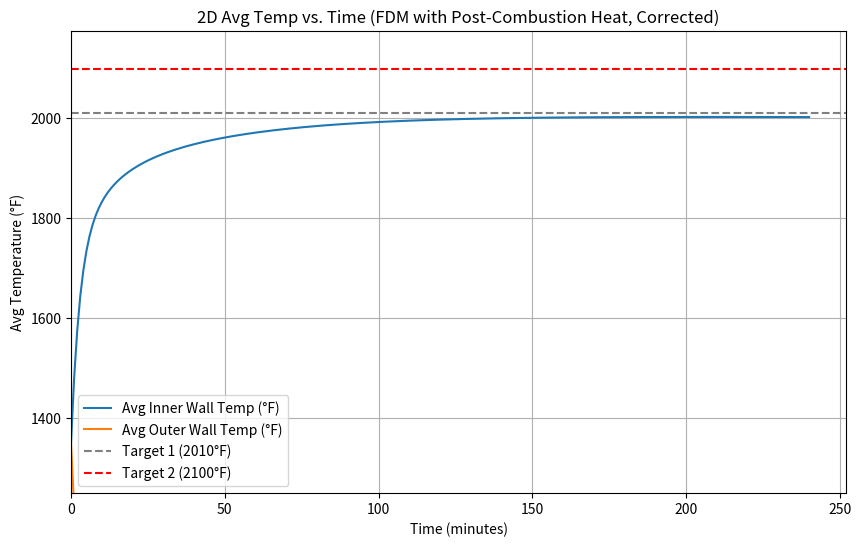
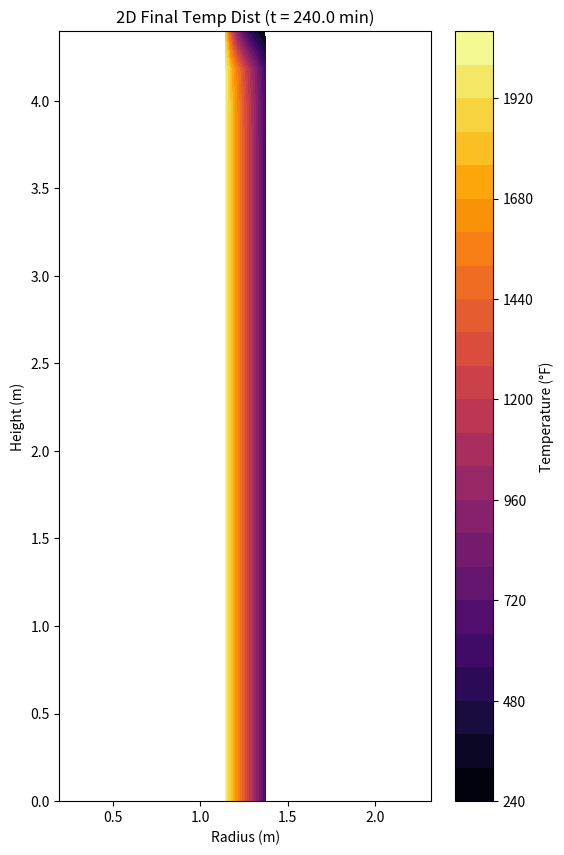

The matplotlib source for these figures, in order:
import numpy as np
import pandas as pd
import matplotlib.pyplot as plt
import time

# --- Helper Functions (Define BEFORE use) ---
def K_to_F(T_K):
    if isinstance(T_K, float) and np.isnan(T_K): return np.nan
    try: return (T_K - 273.15) * 9/5 + 32
    except TypeError: return np.nan

# h_in Calculation - USES T_gas_original_K
def calculate_h_in_py(T_gas_K_original, T_wall_inner_K, Re, Pr, gas_k, D_mean, epsilon_gas, epsilon_wall_inner, sigma):
    T_wall_inner_avg = np.mean(T_wall_inner_K) if isinstance(T_wall_inner_K, np.ndarray) else T_wall_inner_K
    if T_wall_inner_avg is None or np.isnan(T_wall_inner_avg): T_wall_inner_avg = 0
    # Convection
    if Pr >= 0.6 and Re > 10000: Nu = 0.023 * (Re**0.8) * (Pr**0.4); h_conv = Nu * gas_k / D_mean
    else: h_conv = 50.0
    # Radiation
    h_rad = 0.0; deltaT = T_gas_K_original - T_wall_inner_avg
    if abs(deltaT) > 0.01:
        try:
            if T_gas_K_original > 0 and T_wall_inner_avg > 0: h_rad = sigma * epsilon_gas * epsilon_wall_inner * (T_gas_K_original**4 - T_wall_inner_avg**4) / deltaT
            else: h_rad = 0.0
        except (OverflowError, ZeroDivisionError): h_rad = 4*sigma*epsilon_gas*epsilon_wall_inner*T_gas_K_original**3 if T_gas_K_original > 0 else 0.0
    else: h_rad = 4*sigma*epsilon_gas*epsilon_wall_inner*T_gas_K_original**3 if T_gas_K_original > 0 else 0.0
    return h_conv + max(0.0, h_rad)

# h_out Calculation - Original
def calculate_h_out_py(T_wall_outer_K, T_ambient_K, epsilon_outer, sigma, L_char):
    T_wall_outer_avg = np.mean(T_wall_outer_K) if isinstance(T_wall_outer_K, np.ndarray) else T_wall_outer_K
    if T_wall_outer_avg is None or np.isnan(T_wall_outer_avg): T_wall_outer_avg = T_ambient_K
    # Natural Convection
    h_conv_nat = 2.0; deltaT = T_wall_outer_avg - T_ambient_K
    if deltaT > 0 and L_char > 0:
        try: h_conv_calc = 1.42 * (deltaT / L_char)**0.25; h_conv_nat = min(20.0, max(2.0, h_conv_calc))
        except (ValueError, OverflowError): h_conv_nat = 2.0
    # Radiation
    h_rad_out = 0.0; deltaT_rad = T_wall_outer_avg - T_ambient_K
    if abs(deltaT_rad) > 0.01:
        try:
            if T_wall_outer_avg > 0 and T_ambient_K > 0: h_rad_out = sigma * epsilon_outer * (T_wall_outer_avg**4 - T_ambient_K**4) / deltaT_rad
            else: h_rad_out = 0.0
        except (OverflowError, ZeroDivisionError): h_rad_out = 4*sigma*epsilon_outer*T_ambient_K**3 if T_ambient_K > 0 else 0.0
    else: h_rad_out = 4*sigma*epsilon_outer*T_ambient_K**3 if T_ambient_K > 0 else 0.0
    return h_conv_nat + max(0.0, h_rad_out)

# --- Parameters ---
params = {
  # --- Temperatures ---
  "T_wall_start_K": 1005.3722222222221,       # USER INPUT - Change according to requirements (Initial Wall Temp K)
  "T_wall_target1_K": 1372.0388888888888,     # USER INPUT - Change according to requirements (~2010 F - Avg Inner)
  "T_wall_target2_K": 1422.0388888888888,     # USER INPUT - Change according to requirements (~2100 F - Avg Inner)
  "T_gas_original_K": 1258.8249999999998,     # USER INPUT - Change according to requirements (~1806 F)
  "T_ambient_K": 298.15,                      # USER INPUT - Change according to requirements
  # --- Geometry & Mass (Derived) ---
  "A_inner_total_m2": 34.98648712421236,      # Derived (Flux)
  "A_outer_total_m2": 42.95377026546754,      # Derived (Ref)
  "Mass_refractory_kg": 26094.113670727387,    # Derived (Ref)
  "thickness_m": 0.2286,                     # Derived
  "D_inner_mean_m": 2.2885400000000002,     # Derived (Also L_char_top)
  "H_m": 4.39674,                           # Derived (Height, L_char_side)
  # --- Material Properties ---
  "Cp_refractory_J_kgK": 910.0,              # USER INPUT - Change according to requirements
  "k_refractory_W_mK": 1.75,               # USER INPUT - Change according to requirements
  "rho_refractory_kgm3": 2872.0,            # USER INPUT - Change according to requirements
  "epsilon_wall_inner": 0.8,               # ASSUMPTION - Change according to requirements
  "epsilon_wall_outer": 0.7,               # ASSUMPTION - Change according to requirements
  # --- Gas Properties (User provided) ---
  "gas_k_W_mK": 0.0454,                   # USER INPUT - Change according to requirements
  "Pr": 0.5369252775330396,                # USER INPUT - Change according to requirements
  "Re": 5058684.615348837,                 # USER INPUT - Change according to requirements
  "epsilon_gas_est": 0.15,                # ASSUMPTION - Change according to requirements
  # --- Constants ---
  "sigma": 5.67e-08
}
params['alpha_refractory'] = params['k_refractory_W_mK'] / (params['rho_refractory_kgm3'] * params['Cp_refractory_J_kgK']) if (params['rho_refractory_kgm3'] * params['Cp_refractory_J_kgK']) != 0 else 0

r_inner_avg = params['D_inner_mean_m'] / 2.0
r_outer_avg = r_inner_avg + params['thickness_m']

# --- Post-Combustion Heat Input ---
try: Q_post_comb_W = _Q_post_comb_W if '_Q_post_comb_W' in locals() else 663221.1
except NameError: Q_post_comb_W = 663221.1 # Default
q_dot_post_combustion_Wm2 = 0
if params['A_inner_total_m2'] > 0: q_dot_post_combustion_Wm2 = Q_post_comb_W / params['A_inner_total_m2']
print(f"--- Using Post-Combustion Heat Flux: {q_dot_post_combustion_Wm2:.1f} W/m² (Requires Inlet Area Assumption) ---")
print(f"--- Using T_gas_original: {params['T_gas_original_K']:.1f} K for sensible heat calc ---")
print(f"--- Using Original Heat Loss Calculation ---")

# --- 2D Finite Difference Setup ---
Nr = 11 # USER INPUT - Change spatial resolution if needed
Nz = 21 # USER INPUT - Change spatial resolution if needed
dr = params['thickness_m'] / (Nr - 1) if Nr > 1 else params['thickness_m']
dz = params['H_m'] / (Nz - 1) if Nz > 1 else params['H_m']
r_nodes = np.linspace(r_inner_avg, r_outer_avg, Nr) if Nr > 1 else np.array([r_inner_avg])
z_nodes = np.linspace(0, params['H_m'], Nz) if Nz > 1 else np.array([0])

# --- Stability & Time Step ---
courant_factor = 0.4
max_dt_stability_2d = float('inf')
if Nr>1 and Nz>1 and dr>0 and dz>0 and r_inner_avg*dr*params['alpha_refractory']!=0:
   denom_dt_check = params['alpha_refractory'] * ( (1/dr**2 + 1/(r_inner_avg * dr)) + 1/dz**2 )
   if denom_dt_check != 0: max_dt_stability_2d = courant_factor / denom_dt_check
dt = min(max_dt_stability_2d, 2.0) # ASSUMPTION - Limit max dt
dt = max(dt, 0.001) if dt > 0 else 0.001

print(f"\n--- 2D FDM Simulation Setup (Post-Combustion, Corrected) ---")
print(f"Nodes: Nr={Nr}, Nz={Nz}. Steps: dr={dr:.4f} m, dz={dz:.4f} m")
print(f"Alpha: {params['alpha_refractory']:.3e} m²/s")
print(f"Max stable dt: {max_dt_stability_2d:.3f} s, Chosen dt: {dt:.3f} s")

# --- Initialization ---
T = np.full((Nr, Nz), params['T_wall_start_K'])
T_new = np.copy(T)
# Pre-calc factors
Fo_r, Fo_z = 0, 0; r_inv = np.zeros_like(r_nodes); dr_inv, dz_inv = 0, 0
if dr > 0: Fo_r = params['alpha_refractory'] * dt / dr**2; dr_inv = 1.0 / dr
if dz > 0: Fo_z = params['alpha_refractory'] * dt / dz**2; dz_inv = 1.0 / dz
non_zero_r_mask = r_nodes != 0
if np.any(non_zero_r_mask): r_inv[non_zero_r_mask] = 1.0 / r_nodes[non_zero_r_mask]

t_seconds = 0.0
results_2d = {"Time_min": [], "T_inner_avg_K": [], "T_outer_avg_K": [], "T_inner_avg_F": [], "T_outer_avg_F": []}
time_target1_min = None; time_target2_min = None
output_interval_seconds = 60.0; next_output_time = 0.0

print("\nStarting 2D simulation (Post-Combustion, Corrected)...")
start_sim_time = time.time()
max_time_simulate_hrs = 4 # ASSUMPTION - Safety limit
max_t_seconds = max_time_simulate_hrs * 3600

# --- Simulation Loop ---
current_T_inner_avg = np.mean(T[0, :])
while current_T_inner_avg < params['T_wall_target2_K']:
    if t_seconds > max_t_seconds: print(f"Warning: 2D Sim stopped after {max_time_simulate_hrs} hours."); break
    if dt <= 0: break

    # Store results
    if t_seconds >= next_output_time:
        outer_temps_avg = np.mean(T[Nr-1, :]) if Nr > 0 else np.nan
        results_2d["Time_min"].append(t_seconds / 60.0)
        results_2d["T_inner_avg_K"].append(current_T_inner_avg)
        results_2d["T_outer_avg_K"].append(outer_temps_avg)
        results_2d["T_inner_avg_F"].append(K_to_F(current_T_inner_avg))
        results_2d["T_outer_avg_F"].append(K_to_F(outer_temps_avg))
        next_output_time += output_interval_seconds
        if int(t_seconds / 60.0) % 5 == 0 and (t_seconds - (int(t_seconds / 60.0)//5 * 5 * 60)) < dt:
             print(f"Time: {t_seconds/60.0:.1f} min, Avg T_inner: {K_to_F(current_T_inner_avg):.1f} °F, Avg T_outer: {K_to_F(outer_temps_avg):.1f} °F")

    # --- Update FDM ---
    h_in = calculate_h_in_py(params['T_gas_original_K'], T[0, :], params['Re'], params['Pr'], params['gas_k_W_mK'], params['D_inner_mean_m'], params['epsilon_gas_est'], params['epsilon_wall_inner'], params['sigma'])
    h_out = calculate_h_out_py(T[Nr-1, :], params['T_ambient_K'], params['epsilon_wall_outer'], params['sigma'], params['H_m'])
    h_top = calculate_h_out_py(T[:, Nz-1], params['T_ambient_K'], params['epsilon_wall_outer'], params['sigma'], params['D_inner_mean_m']) # Use D_mean approx

    Bi_out_dr, Bi_top_dz = 0, 0
    if params['k_refractory_W_mK'] != 0:
        if dr > 0 : Bi_out_dr = h_out * dr / params['k_refractory_W_mK']
        if dz > 0 : Bi_top_dz = h_top * dz / params['k_refractory_W_mK']

    # Interior Nodes
    if Nr > 2 and Nz > 2:
        for i in range(1, Nr - 1):
            for j in range(1, Nz - 1):
                dTdr_term = r_inv[i] * (T[i+1, j] - T[i-1, j]) * 0.5 * dr_inv if (r_nodes[i]!=0 and dr!=0) else 0
                d2Tdr2 = (T[i+1, j] - 2*T[i, j] + T[i-1, j]) * dr_inv**2 if dr != 0 else 0
                d2Tdz2 = (T[i, j+1] - 2*T[i, j] + T[i, j-1]) * dz_inv**2 if dz != 0 else 0
                T_new[i, j] = T[i, j] + params['alpha_refractory'] * dt * (d2Tdr2 + dTdr_term + d2Tdz2)

    # Boundaries (excluding corners)
    if Nz > 2: # Sides
        for j in range(1, Nz - 1):
            if Nr > 1: # Inner Boundary (Modified for Flux)
               local_flux_term_inner = (h_in * (params['T_gas_original_K'] - T[0,j]) + q_dot_post_combustion_Wm2) * dr / params['k_refractory_W_mK'] if (params['k_refractory_W_mK']!=0 and dr!=0) else 0
               d2Tdz2_in = (T[0, j+1] - 2*T[0, j] + T[0, j-1]) * dz_inv**2 if dz!=0 else 0
               radial_term_in = 2*Fo_r * ( T[1, j] - T[0, j] + local_flux_term_inner ) if dr!=0 else 0
               T_new[0, j] = T[0, j] + params['alpha_refractory'] * dt * d2Tdz2_in + radial_term_in
            if Nr > 1: # Outer Boundary
               d2Tdz2_out = (T[Nr-1, j+1] - 2*T[Nr-1, j] + T[Nr-1, j-1]) * dz_inv**2 if dz!=0 else 0
               radial_term_out = 2*Fo_r * ( T[Nr-2, j] - T[Nr-1, j] - Bi_out_dr * (T[Nr-1, j] - params['T_ambient_K']) ) if dr!=0 else 0
               T_new[Nr-1, j] = T[Nr-1, j] + params['alpha_refractory'] * dt * d2Tdz2_out + radial_term_out
    if Nr > 2: # Top/Bottom
       for i in range(1, Nr - 1):
           if Nz > 1: # Bottom (Adiabatic)
               d2Tdr2_bot = (T[i+1, 0] - 2*T[i, 0] + T[i-1, 0]) * dr_inv**2 if dr!=0 else 0
               dTdr_term_bot = r_inv[i] * (T[i+1, 0] - T[i-1, 0]) * 0.5 * dr_inv if (r_nodes[i]!=0 and dr!=0) else 0
               axial_term_bot = 2*Fo_z*(T[i, 1]-T[i, 0]) if dz!=0 else 0
               T_new[i, 0] = T[i, 0] + params['alpha_refractory'] * dt * (d2Tdr2_bot + dTdr_term_bot) + axial_term_bot
           if Nz > 1: # Top (Convection)
               d2Tdr2_top = (T[i+1, Nz-1] - 2*T[i, Nz-1] + T[i-1, Nz-1]) * dr_inv**2 if dr!=0 else 0
               dTdr_term_top = r_inv[i] * (T[i+1, Nz-1] - T[i-1, Nz-1]) * 0.5 * dr_inv if (r_nodes[i]!=0 and dr!=0) else 0
               axial_term_top_conv = 2*Fo_z*(T[i, Nz-2] - T[i, Nz-1] - Bi_top_dz*(T[i, Nz-1] - params['T_ambient_K'])) if dz!=0 else 0
               T_new[i, Nz-1] = T[i, Nz-1] + params['alpha_refractory']*dt*(d2Tdr2_top + dTdr_term_top) + axial_term_top_conv

    # Corner Nodes
    if Nr > 1 and Nz > 1:
       # Inner Bottom (0, 0)
       local_flux_00 = (h_in * (params['T_gas_original_K'] - T[0,0]) + q_dot_post_combustion_Wm2)*dr/params['k_refractory_W_mK'] if (params['k_refractory_W_mK']!=0 and dr!=0) else 0
       rad_term = 2*Fo_r * (T[1, 0] - T[0, 0] + local_flux_00) if dr!=0 else 0
       ax_term = 2*Fo_z * (T[0, 1] - T[0, 0]) if dz!=0 else 0
       T_new[0, 0] = T[0, 0] + rad_term + ax_term
       # Outer Bottom (Nr-1, 0)
       rad_term = 2*Fo_r * (T[Nr-2, 0] - T[Nr-1, 0] - Bi_out_dr * (T[Nr-1, 0] - params['T_ambient_K'])) if dr!=0 else 0
       ax_term = 2*Fo_z * (T[Nr-1, 1] - T[Nr-1, 0]) if dz!=0 else 0
       T_new[Nr-1, 0] = T[Nr-1, 0] + rad_term + ax_term
       # Inner Top (0, Nz-1)
       local_flux_0N = (h_in * (params['T_gas_original_K'] - T[0,Nz-1]) + q_dot_post_combustion_Wm2)*dr/params['k_refractory_W_mK'] if (params['k_refractory_W_mK']!=0 and dr!=0) else 0
       rad_term = 2*Fo_r * (T[1, Nz-1] - T[0, Nz-1] + local_flux_0N) if dr!=0 else 0
       ax_term = 2*Fo_z * (T[0, Nz-2] - T[0, Nz-1] - Bi_top_dz * (T[0, Nz-1] - params['T_ambient_K'])) if dz!=0 else 0
       T_new[0, Nz-1] = T[0, Nz-1] + rad_term + ax_term
       # Outer Top (Nr-1, Nz-1)
       rad_term = 2*Fo_r * (T[Nr-2, Nz-1] - T[Nr-1, Nz-1] - Bi_out_dr * (T[Nr-1, Nz-1] - params['T_ambient_K'])) if dr!=0 else 0
       ax_term = 2*Fo_z * (T[Nr-1, Nz-2] - T[Nr-1, Nz-1] - Bi_top_dz * (T[Nr-1, Nz-1] - params['T_ambient_K'])) if dz!=0 else 0
       T_new[Nr-1, Nz-1] = T[Nr-1, Nz-1] + rad_term + ax_term

    # Check stability
    if np.isnan(T_new).any() or np.isinf(T_new).any(): print("Error: NaN/Inf detected. Sim unstable."); break

    # --- Check Targets ---
    next_T_inner_avg = np.mean(T_new[0, :])
    dTdt_avg_K_min_approx = (next_T_inner_avg - current_T_inner_avg) / dt * 60.0 if dt > 0 else 0
    if current_T_inner_avg < params['T_wall_target1_K'] <= next_T_inner_avg and time_target1_min is None:
        time_target1_min = (t_seconds / 60.0) + (params['T_wall_target1_K'] - current_T_inner_avg) / dTdt_avg_K_min_approx if dTdt_avg_K_min_approx > 0 else (t_seconds / 60.0)
        print(f"--- Target 1 ({K_to_F(params['T_wall_target1_K']):.0f}°F Avg Inner) reached at ~{time_target1_min:.2f} min ---")
    if current_T_inner_avg < params['T_wall_target2_K'] <= next_T_inner_avg and time_target2_min is None:
        time_target2_min = (t_seconds / 60.0) + (params['T_wall_target2_K'] - current_T_inner_avg) / dTdt_avg_K_min_approx if dTdt_avg_K_min_approx > 0 else (t_seconds / 60.0)
        print(f"--- Target 2 ({K_to_F(params['T_wall_target2_K']):.0f}°F Avg Inner) reached at ~{time_target2_min:.2f} min ---")

    # Update T and Time
    T = np.copy(T_new)
    current_T_inner_avg = np.mean(T[0,:])
    t_seconds += dt

# --- Final Logging & Saving ---
time_final = min(t_seconds / 60.0, max_time_simulate_hrs*60)
if not (np.isnan(T).any() or np.isinf(T).any()) and Nr>0 and Nz>0:
    inner_temps_avg = np.mean(T[0, :])
    outer_temps_avg = np.mean(T[Nr-1, :])
    if inner_temps_avg > params['T_wall_target2_K']: inner_temps_avg = params['T_wall_target2_K'] # Cap
else: inner_temps_avg = outer_temps_avg = np.nan

# Add final row only if distinct
if len(results_2d["Time_min"]) == 0 or results_2d["Time_min"][-1] < time_final:
   results_2d["Time_min"].append(time_final)
   results_2d["T_inner_avg_K"].append(inner_temps_avg)
   results_2d["T_outer_avg_K"].append(outer_temps_avg)
   results_2d["T_inner_avg_F"].append(K_to_F(inner_temps_avg))
   results_2d["T_outer_avg_F"].append(K_to_F(outer_temps_avg))

end_sim_time = time.time()
print(f"\n2D Simulation (Post-Combustion, Corrected) complete.")
print(f"Python calculation took: {end_sim_time - start_sim_time:.2f} seconds.")
print(f"\n--- RESULTS (2D FDM Model) ---")
if time_target1_min is not None: print(f"Time to reach {K_to_F(params['T_wall_target1_K']):.0f}°F (Target 1 - Avg Inner): {time_target1_min:.2f} minutes")
else: print(f"Target 1 ({K_to_F(params['T_wall_target1_K']):.0f}°F) was NOT reached. Max Avg Inner: {K_to_F(inner_temps_avg):.1f}°F at {time_final:.1f} min")
if time_target2_min is not None: print(f"Time to reach {K_to_F(params['T_wall_target2_K']):.0f}°F (Target 2 - Avg Inner): {time_target2_min:.2f} minutes")
else: print(f"Target 2 ({K_to_F(params['T_wall_target2_K']):.0f}°F) was NOT reached. Max Avg Inner: {K_to_F(inner_temps_avg):.1f}°F at {time_final:.1f} min")


try:
    df_results_2d = pd.DataFrame(results_2d)
    csv_filename_2d = "ladle_heating_sim_2D_PostComb_Corrected.csv"
    df_results_2d.to_csv(csv_filename_2d, index=False, float_format='%.3f')
    print(f"\n2D (Post-Combustion, Corrected) results saved to {csv_filename_2d}")

    # Plotting
    plt.figure(figsize=(10, 6))
    plt.plot(df_results_2d["Time_min"], df_results_2d["T_inner_avg_F"], label="Avg Inner Wall Temp (°F)")
    plt.plot(df_results_2d["Time_min"], df_results_2d["T_outer_avg_F"], label="Avg Outer Wall Temp (°F)")
    plt.xlabel("Time (minutes)"); plt.ylabel("Avg Temperature (°F)")
    plt.title("2D Avg Temp vs. Time (FDM with Post-Combustion Heat, Corrected)")
    plt.axhline(y=K_to_F(params['T_wall_target1_K']), color='grey', linestyle='--', label=f'Target 1 ({K_to_F(params["T_wall_target1_K"]):.0f}°F)')
    plt.axhline(y=K_to_F(params['T_wall_target2_K']), color='r', linestyle='--', label=f'Target 2 ({K_to_F(params["T_wall_target2_K"]):.0f}°F)')
    if time_target1_min is not None: plt.axvline(x=time_target1_min, color='grey', linestyle=':', label=f'T1 Time ({time_target1_min:.1f} min)')
    if time_target2_min is not None: plt.axvline(x=time_target2_min, color='r', linestyle=':', label=f'T2 Time ({time_target2_min:.1f} min)')
    plt.legend(); plt.grid(True); plt.ylim(bottom=K_to_F(params['T_wall_start_K'])-100); plt.xlim(left=0)
    plot_filename_2d = "ladle_heating_plot_2D_avg_PostComb_Corrected.png"
    plt.savefig(plot_filename_2d)
    print(f"2D avg temp plot (Post-Combustion, Corrected) saved to {plot_filename_2d}")
    plt.show()

    # Plot final distribution if stable
    if not (np.isnan(T).any() or np.isinf(T).any()) and Nr>0 and Nz>0:
       plt.figure(figsize=(6, 10))
       R_grid, Z_grid = np.meshgrid(r_nodes, z_nodes, indexing='ij')
       temp_F_final = K_to_F(T); contour = plt.contourf(R_grid, Z_grid, temp_F_final, cmap='inferno', levels=25)
       plt.colorbar(contour, label='Temperature (°F)'); plt.xlabel("Radius (m)"); plt.ylabel("Height (m)")
       plt.title(f"2D Final Temp Dist (t = {time_final:.1f} min)"); plt.axis('equal')
       plot_filename_2d_contour = "ladle_heating_plot_2D_contour_PostComb_Corrected.png"
       plt.savefig(plot_filename_2d_contour)
       print(f"2D contour plot (Post-Combustion, Corrected) saved to {plot_filename_2d_contour}")
       plt.show()

except ValueError as e:
    print(f"\nError creating DataFrame or plotting 2D results: {e}")
    for key, value in results_2d.items(): print(f"  {key}: {len(value)}")
except Exception as e:
     print(f"\nAn unexpected error occurred during plotting/saving 2D results: {e}")